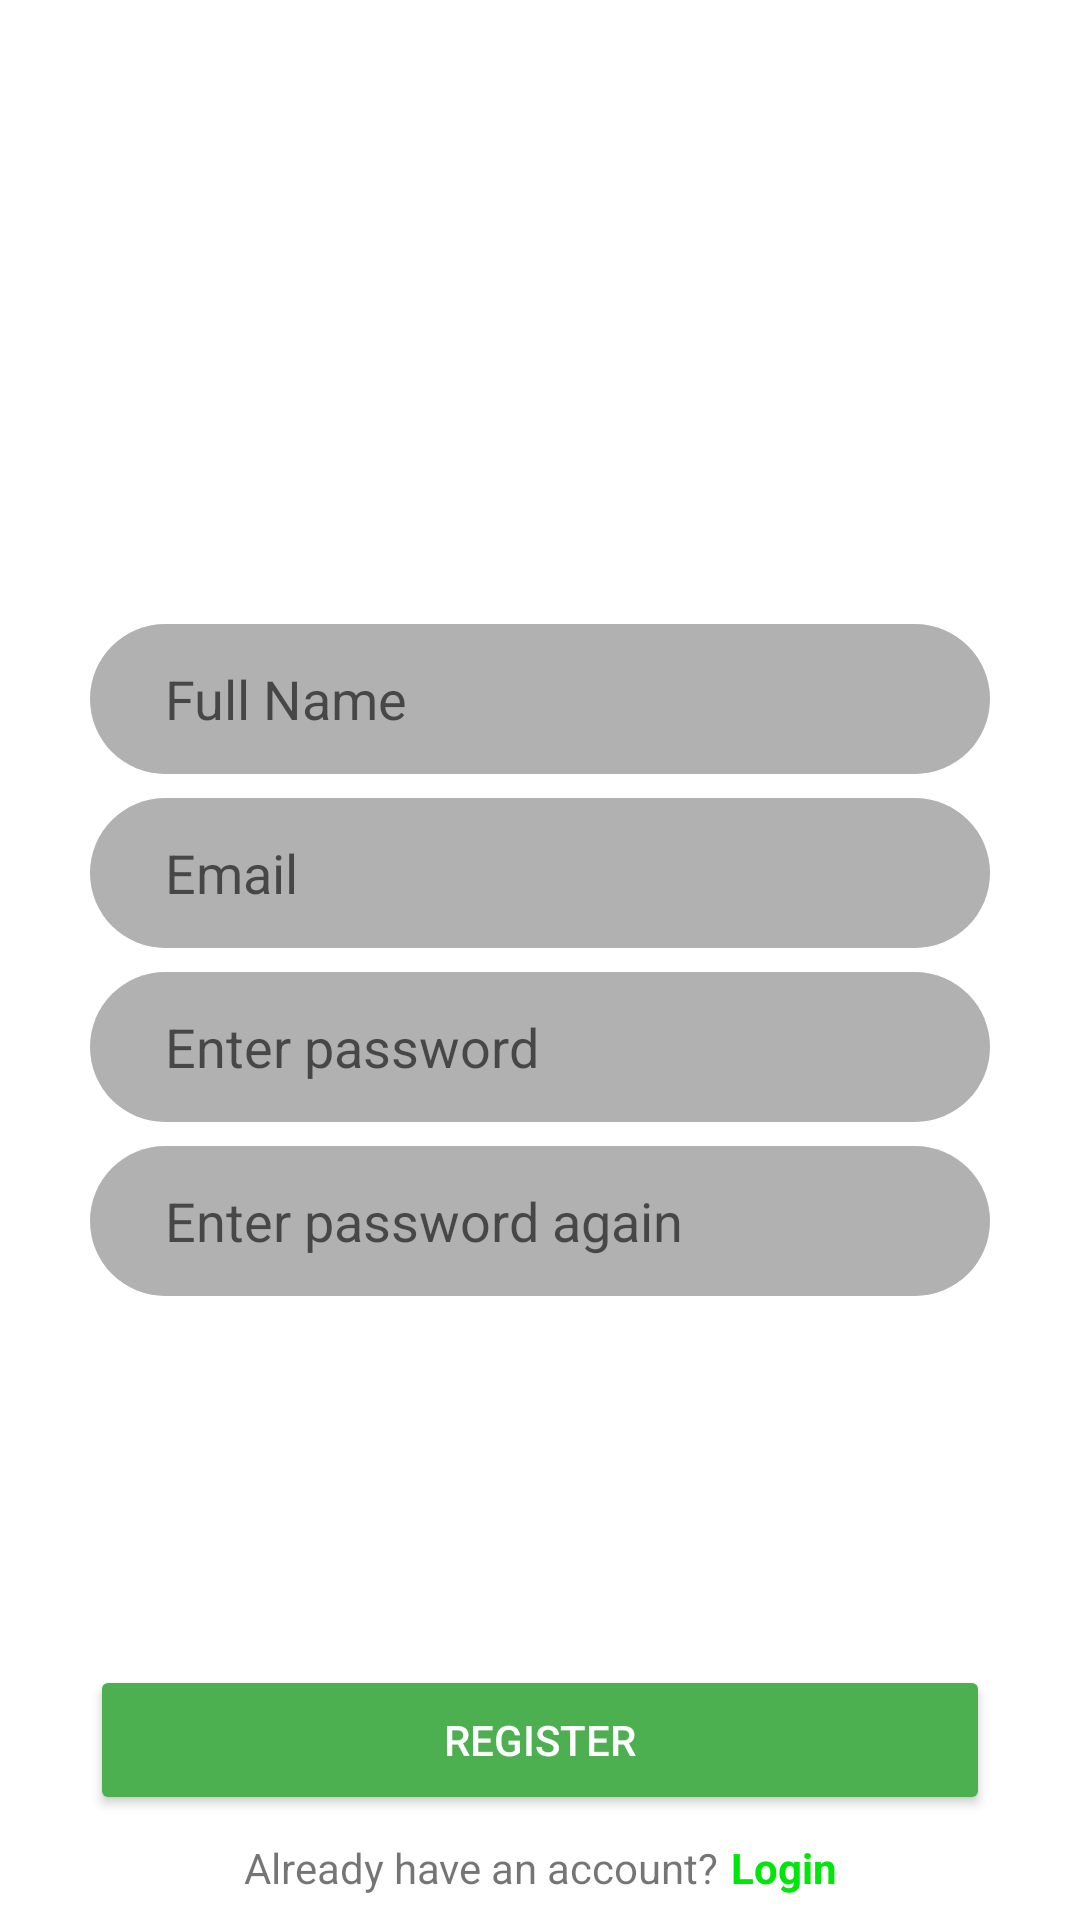

This screen was rendered from an Android layout file. Write that file and the resources it references.
<!-- AndroidManifest.xml: application theme AppTheme -->
<!-- res/layout/fragment_register.xml -->
<?xml version="1.0" encoding="utf-8"?>
<androidx.constraintlayout.widget.ConstraintLayout xmlns:android="http://schemas.android.com/apk/res/android"
    xmlns:app="http://schemas.android.com/apk/res-auto"
    xmlns:tools="http://schemas.android.com/tools"
    android:layout_width="match_parent"
    android:layout_height="match_parent">


    <LinearLayout
        android:id="@+id/linearLayout2"
        android:layout_width="wrap_content"
        android:layout_height="wrap_content"
        android:orientation="vertical"
        app:layout_constraintBottom_toBottomOf="parent"
        app:layout_constraintEnd_toEndOf="parent"
        app:layout_constraintStart_toStartOf="parent"
        app:layout_constraintTop_toTopOf="parent">

        <EditText
            android:id="@+id/fullNameInput"
            android:layout_width="300dp"
            android:layout_height="50dp"
            android:layout_marginBottom="8dp"
            android:background="@drawable/input_field"
            android:ems="10"
            android:hint="Full Name"
            android:inputType="textPersonName" />

        <EditText
            android:id="@+id/regEmailInput"
            android:layout_width="300dp"
            android:layout_height="50dp"
            android:layout_marginBottom="8dp"
            android:background="@drawable/input_field"
            android:ems="10"
            android:hint="Email"
            android:inputType="textPersonName|textEmailAddress" />

        <EditText
            android:id="@+id/regPasswordInput"
            android:layout_width="300dp"
            android:layout_height="50dp"
            android:layout_marginBottom="8dp"
            android:background="@drawable/input_field"
            android:ems="10"
            android:hint="Enter password"
            android:inputType="textPassword" />

        <EditText
            android:id="@+id/regPasswordInputCheck"
            android:layout_width="300dp"
            android:layout_height="50dp"
            android:background="@drawable/input_field"
            android:ems="10"
            android:hint="Enter password again"
            android:inputType="textPassword" />

    </LinearLayout>


    <ProgressBar
        android:id="@+id/progressBarRegister"
        style="?android:attr/progressBarStyle"
        android:layout_width="wrap_content"
        android:layout_height="wrap_content"
        android:layout_marginStart="8dp"
        android:layout_marginEnd="8dp"
        android:visibility="invisible"
        app:layout_constraintBottom_toBottomOf="parent"
        app:layout_constraintEnd_toEndOf="parent"
        app:layout_constraintStart_toStartOf="parent"
        app:layout_constraintTop_toBottomOf="@+id/linearLayout2"
        app:layout_constraintVertical_bias="0.25" />

    <Button
        android:id="@+id/registerButton"
        android:layout_width="300dp"
        android:layout_height="50dp"
        android:layout_marginStart="8dp"
        android:layout_marginEnd="8dp"
        android:backgroundTint="#4CAF50"
        android:clickable="true"
        android:text="Register"
        android:textColor="#FFFFFF"
        app:layout_constraintBottom_toBottomOf="parent"
        app:layout_constraintEnd_toEndOf="parent"
        app:layout_constraintStart_toStartOf="parent"
        app:layout_constraintTop_toBottomOf="@+id/progressBarRegister" />

    <LinearLayout
        android:layout_width="wrap_content"
        android:layout_height="wrap_content"
        android:layout_marginTop="8dp"
        android:orientation="horizontal"
        app:layout_constraintEnd_toEndOf="parent"
        app:layout_constraintStart_toStartOf="parent"
        app:layout_constraintTop_toBottomOf="@+id/registerButton">

        <TextView
            android:id="@+id/textView"
            android:layout_width="wrap_content"
            android:layout_height="wrap_content"

            android:text="Already have an account?" />

        <TextView
            android:id="@+id/backToLogin"
            android:layout_width="wrap_content"
            android:layout_height="wrap_content"
            android:layout_marginStart="4dp"
            android:text="Login"
            android:textColor="@color/colorPrimary"
            android:textStyle="bold" />
    </LinearLayout>


</androidx.constraintlayout.widget.ConstraintLayout>
<!-- resources referenced by this layout -->
<resources>
  <color name="colorPrimary">#00E609</color>
  <!-- drawable input_field (drawable) -->
  <?xml version="1.0" encoding="utf-8"?>
  <shape xmlns:android="http://schemas.android.com/apk/res/android">
      <solid android:color="#FFB1B1B1"/>
      <corners android:radius="50dp"/>
      <padding android:left="25sp"/>
  
  </shape>
  <style name="AppTheme" parent="Theme.MaterialComponents.Light.NoActionBar">
          
          <item name="colorPrimary">@color/colorPrimary</item>
          <item name="colorPrimaryDark">#00E609</item>
          <item name="colorAccent">@color/colorAccent</item>
          <item name="android:windowLightStatusBar">true</item>
      </style>
  <color name="colorAccent">#FF5252</color>
</resources>
